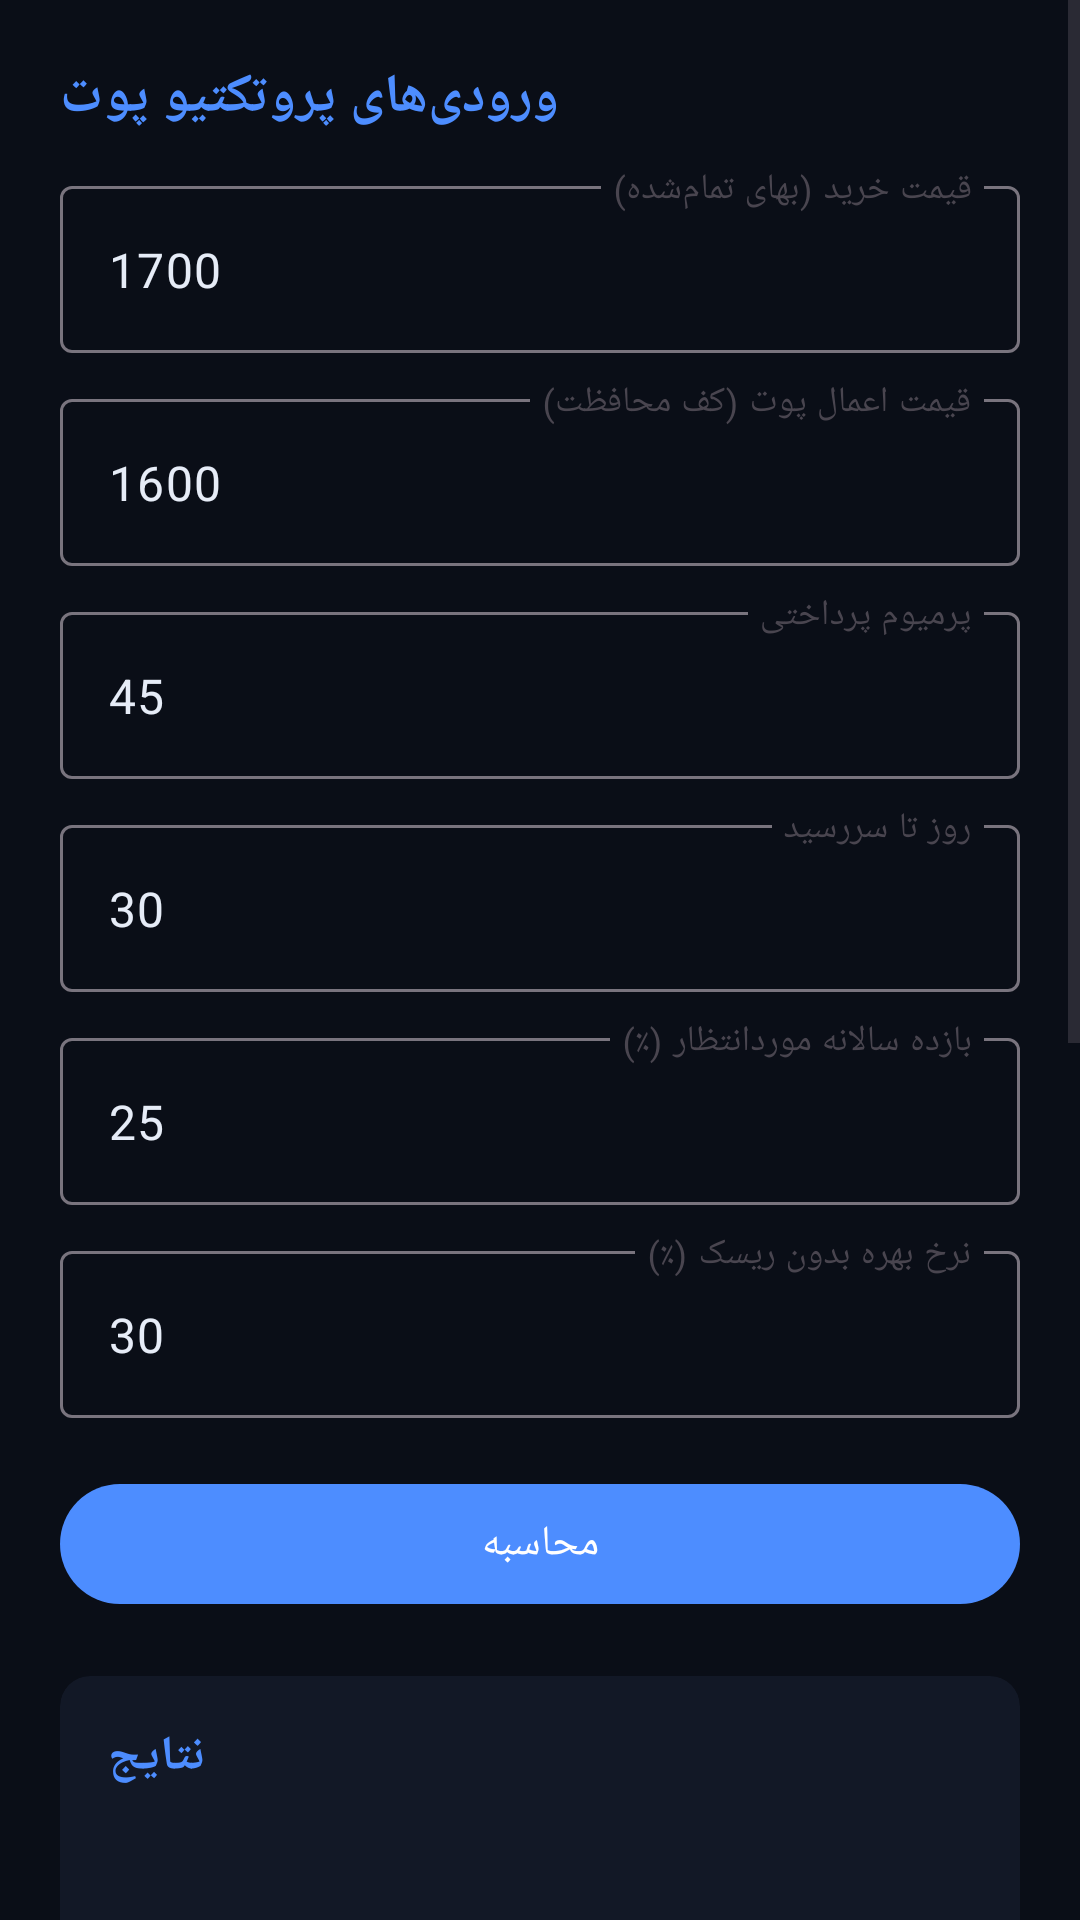

Produce the Android XML layout that renders to this screen, including the resource entries it uses.
<!-- AndroidManifest.xml: application theme Theme.Portfolio360 -->
<!-- res/layout/fragment_protective_put.xml -->
<?xml version="1.0" encoding="utf-8"?>
<ScrollView xmlns:android="http://schemas.android.com/apk/res/android"
    xmlns:app="http://schemas.android.com/apk/res-auto"
    android:layout_width="match_parent"
    android:layout_height="match_parent"
    android:background="@color/blueprint_bg"
    android:fillViewport="true">

    <LinearLayout
        android:layout_width="match_parent"
        android:layout_height="wrap_content"
        android:orientation="vertical"
        android:padding="20dp">

        <TextView
            android:layout_width="wrap_content"
            android:layout_height="wrap_content"
            android:text="@string/pp_input_title"
            android:textColor="@color/blueprint_primary"
            android:textSize="18sp"
            android:textStyle="bold"
            android:layout_marginBottom="12dp" />

        
        <com.google.android.material.textfield.TextInputLayout
            android:layout_width="match_parent"
            android:layout_height="wrap_content"
            android:hint="@string/label_cost_basis">
            <com.google.android.material.textfield.TextInputEditText
                android:id="@+id/input_cost_basis"
                android:layout_width="match_parent"
                android:layout_height="wrap_content"
                android:inputType="numberDecimal"
                android:text="1700" />
        </com.google.android.material.textfield.TextInputLayout>

        
        <com.google.android.material.textfield.TextInputLayout
            android:layout_width="match_parent"
            android:layout_height="wrap_content"
            android:layout_marginTop="10dp"
            android:hint="@string/label_put_strike">
            <com.google.android.material.textfield.TextInputEditText
                android:id="@+id/input_strike"
                android:layout_width="match_parent"
                android:layout_height="wrap_content"
                android:inputType="numberDecimal"
                android:text="1600" />
        </com.google.android.material.textfield.TextInputLayout>

        
        <com.google.android.material.textfield.TextInputLayout
            android:layout_width="match_parent"
            android:layout_height="wrap_content"
            android:layout_marginTop="10dp"
            android:hint="@string/label_premium_paid">
            <com.google.android.material.textfield.TextInputEditText
                android:id="@+id/input_premium"
                android:layout_width="match_parent"
                android:layout_height="wrap_content"
                android:inputType="numberDecimal"
                android:text="45" />
        </com.google.android.material.textfield.TextInputLayout>

        
        <com.google.android.material.textfield.TextInputLayout
            android:layout_width="match_parent"
            android:layout_height="wrap_content"
            android:layout_marginTop="10dp"
            android:hint="@string/label_days_to_expiry">
            <com.google.android.material.textfield.TextInputEditText
                android:id="@+id/input_days"
                android:layout_width="match_parent"
                android:layout_height="wrap_content"
                android:inputType="number"
                android:text="30" />
        </com.google.android.material.textfield.TextInputLayout>

        
        <com.google.android.material.textfield.TextInputLayout
            android:layout_width="match_parent"
            android:layout_height="wrap_content"
            android:layout_marginTop="10dp"
            android:hint="@string/label_expected_return">
            <com.google.android.material.textfield.TextInputEditText
                android:id="@+id/input_expected_return"
                android:layout_width="match_parent"
                android:layout_height="wrap_content"
                android:inputType="numberDecimal"
                android:text="25" />
        </com.google.android.material.textfield.TextInputLayout>

        
        <com.google.android.material.textfield.TextInputLayout
            android:layout_width="match_parent"
            android:layout_height="wrap_content"
            android:layout_marginTop="10dp"
            android:hint="@string/label_risk_free_rate">
            <com.google.android.material.textfield.TextInputEditText
                android:id="@+id/input_risk_free_rate"
                android:layout_width="match_parent"
                android:layout_height="wrap_content"
                android:inputType="numberDecimal"
                android:text="30" />
        </com.google.android.material.textfield.TextInputLayout>

        <com.google.android.material.button.MaterialButton
            android:id="@+id/btn_calculate"
            android:layout_width="match_parent"
            android:layout_height="wrap_content"
            android:layout_marginTop="18dp"
            android:text="@string/btn_calculate"
            app:backgroundTint="@color/blueprint_primary" />

        
        <androidx.cardview.widget.CardView
            android:layout_width="match_parent"
            android:layout_height="wrap_content"
            android:layout_marginTop="20dp"
            app:cardBackgroundColor="@color/blueprint_surface"
            app:cardCornerRadius="10dp"
            app:cardElevation="0dp">

            <LinearLayout
                android:layout_width="match_parent"
                android:layout_height="wrap_content"
                android:orientation="vertical"
                android:padding="16dp">

                <TextView
                    android:layout_width="wrap_content"
                    android:layout_height="wrap_content"
                    android:text="@string/results_title"
                    android:textColor="@color/blueprint_primary"
                    android:textSize="16sp"
                    android:textStyle="bold"
                    android:layout_marginBottom="10dp" />

                <TextView
                    android:id="@+id/result_breakeven"
                    style="@style/ResultRow" />

                <TextView
                    android:id="@+id/result_max_loss"
                    style="@style/ResultRow" />

                <TextView
                    android:id="@+id/result_protection_level"
                    style="@style/ResultRow" />

                <TextView
                    android:id="@+id/result_insurance_cost"
                    style="@style/ResultRow" />

                <TextView
                    android:id="@+id/result_annualized_cost"
                    style="@style/ResultRow" />

            </LinearLayout>
        </androidx.cardview.widget.CardView>

        
        <androidx.cardview.widget.CardView
            android:layout_width="match_parent"
            android:layout_height="wrap_content"
            android:layout_marginTop="16dp"
            app:cardBackgroundColor="@color/chart_surface"
            app:cardCornerRadius="16dp"
            app:cardElevation="0dp">

            <LinearLayout
                android:layout_width="match_parent"
                android:layout_height="wrap_content"
                android:orientation="vertical"
                android:padding="14dp">

                <TextView
                    android:layout_width="wrap_content"
                    android:layout_height="wrap_content"
                    android:layout_marginBottom="10dp"
                    android:text="@string/payoff_chart_title"
                    android:textColor="@color/chart_text"
                    android:textSize="14sp"
                    android:textStyle="bold" />

                <com.github.mikephil.charting.charts.LineChart
                    android:id="@+id/pp_payoff_chart"
                    android:layout_width="match_parent"
                    android:layout_height="260dp" />

            </LinearLayout>
        </androidx.cardview.widget.CardView>

        
        <TextView
            android:id="@+id/result_verdict"
            android:layout_width="match_parent"
            android:layout_height="wrap_content"
            android:layout_marginTop="16dp"
            android:padding="14dp"
            android:background="@drawable/chip_selected_background"
            android:textColor="@color/blueprint_text"
            android:textSize="13sp"
            android:lineSpacingExtra="5dp" />

    </LinearLayout>
</ScrollView>
<!-- resources referenced by this layout -->
<resources>
  <color name="blueprint_bg">#0A0E17</color>
  <color name="blueprint_primary">#4D8DFF</color>
  <color name="blueprint_surface">#121826</color>
  <color name="blueprint_text">#E6ECF7</color>
  <color name="chart_surface">#121826</color>
  <color name="chart_text">#E6ECF7</color>
  <!-- drawable chip_selected_background (drawable) -->
  <?xml version="1.0" encoding="utf-8"?>
  <shape xmlns:android="http://schemas.android.com/apk/res/android"
      android:shape="rectangle">
      <solid android:color="#1A3E7CB1" />
      <corners android:radius="10dp" />
  </shape>
  <string name="btn_calculate">محاسبه</string>
  <string name="label_cost_basis">قیمت خرید (بهای تمام‌شده)</string>
  <string name="label_days_to_expiry">روز تا سررسید</string>
  <string name="label_expected_return">بازده سالانه موردانتظار (٪)</string>
  <string name="label_premium_paid">پرمیوم پرداختی</string>
  <string name="label_put_strike">قیمت اعمال پوت (کف محافظت)</string>
  <string name="label_risk_free_rate">نرخ بهره بدون ریسک (٪)</string>
  <string name="payoff_chart_title">نمودار سود و زیان در سررسید</string>
  <string name="pp_input_title">ورودی‌های پروتکتیو پوت</string>
  <string name="results_title">نتایج</string>
  <style name="ResultRow">
          <item name="android:layout_width">match_parent</item>
          <item name="android:layout_height">wrap_content</item>
          <item name="android:textColor">@color/blueprint_text</item>
          <item name="android:textSize">15sp</item>
          <item name="android:paddingTop">4dp</item>
          <item name="android:paddingBottom">4dp</item>
      </style>
  <style name="Theme.Portfolio360" parent="Theme.Material3.DayNight.NoActionBar">
          <item name="colorPrimary">@color/blueprint_primary</item>
          <item name="colorOnPrimary">#FFFFFF</item>
          <item name="colorSecondary">@color/blueprint_accent</item>
          <item name="colorSurface">@color/blueprint_surface</item>
          <item name="colorOnSurface">@color/blueprint_text</item>
          <item name="android:colorBackground">@color/blueprint_bg</item>
          <item name="android:windowBackground">@color/blueprint_bg</item>
          <item name="colorOnBackground">@color/blueprint_text</item>
          <item name="android:statusBarColor">@color/blueprint_bg</item>
          <item name="android:navigationBarColor">@color/blueprint_bg</item>
      </style>
  <color name="blueprint_accent">#38BDF8</color>
</resources>
